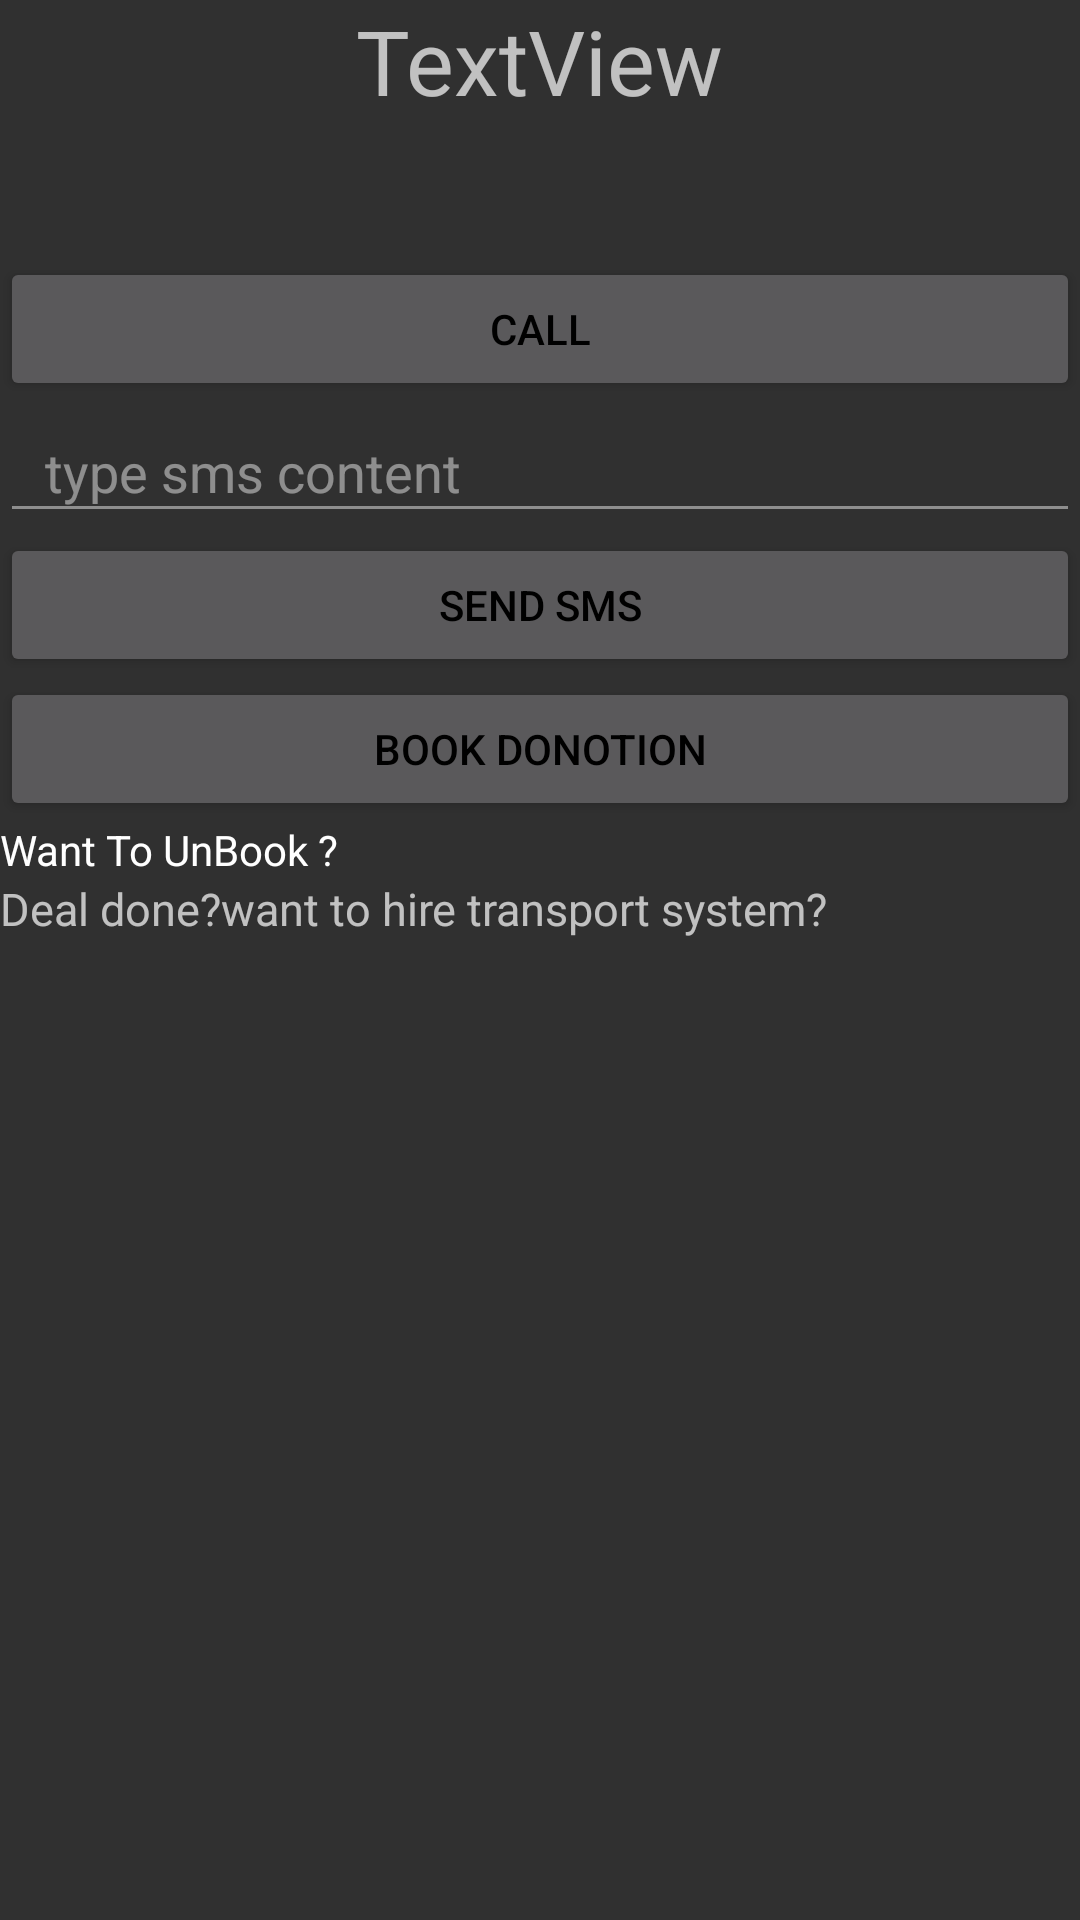

This screen was rendered from an Android layout file. Write that file and the resources it references.
<!-- AndroidManifest.xml: application theme Theme.AppCompat.NoActionBar -->
<!-- res/layout/activity_call_or_msg.xml -->
<?xml version="1.0" encoding="utf-8"?>
<android.support.constraint.ConstraintLayout xmlns:android="http://schemas.android.com/apk/res/android"
    xmlns:app="http://schemas.android.com/apk/res-auto"
    xmlns:tools="http://schemas.android.com/tools"
    android:layout_width="match_parent"
    android:layout_height="match_parent"
    tools:context="com.example.adarsh.experentals.Call_or_msg">

    <RelativeLayout
        android:layout_width="match_parent"
        android:layout_height="match_parent">

        <TextView
            android:text=""
            android:textSize="24dp"
            android:layout_width="wrap_content"
            android:layout_height="wrap_content"
            android:layout_centerHorizontal="true"
            android:layout_marginTop="13dp"
            android:textColor="@color/black"
            android:layout_below="@+id/textViewDonerName"
            android:id="@+id/textView3_display_contact" />

        <Button
            android:id="@+id/button4_call"

            android:layout_width="match_parent"
            android:layout_height="wrap_content"
            android:layout_below="@+id/textView3_display_contact"
            android:layout_centerHorizontal="true"
            android:layout_centerVertical="true"
            android:layout_gravity="center"
            android:onClick="call"
            android:text="call"
            android:textColor="@color/black"
            tools:layout_editor_absoluteX="0dp"
            tools:layout_editor_absoluteY="287dp" />

        <Button

            android:id="@+id/button5_msg"
            android:layout_width="match_parent"

            android:layout_height="wrap_content"

            android:layout_below="@+id/editText_sms_content"
            android:layout_gravity="center"
            android:onClick="sms"
            android:text="send sms"
            android:textColor="@color/black"
            tools:layout_editor_absoluteX="0dp"
            tools:layout_editor_absoluteY="146dp" />

        <EditText
            android:id="@+id/editText_sms_content"

            android:layout_width="match_parent"
            android:layout_height="44dp"
            android:layout_below="@+id/button4_call"
            android:alpha="0.65"
            android:hint="type sms content"
            android:inputType="textEmailAddress"
            android:paddingLeft="15dp"
            tools:layout_editor_absoluteX="0dp"
            tools:layout_editor_absoluteY="194dp" />

        <TextView
            android:id="@+id/textViewDonerName"
            android:layout_width="wrap_content"
            android:layout_height="wrap_content"
            android:layout_alignParentTop="true"
            android:layout_centerHorizontal="true"
            android:text="TextView"
            android:textSize="30sp"
            tools:layout_editor_absoluteX="100dp"
            tools:layout_editor_absoluteY="16dp" />

        <TextView
            android:id="@+id/textView6"
            android:layout_width="match_parent"
            android:layout_height="wrap_content"
            android:layout_alignParentEnd="true"
            android:layout_below="@+id/textView_book"
            android:layout_toStartOf="@+id/button5_msg"
            android:onClick="hireTransport"
            android:text="Deal done?want to hire transport system?"
            android:textSize="15dp"
            tools:layout_editor_absoluteX="0dp"
            tools:layout_editor_absoluteY="39dp" />

        <Button
            android:id="@+id/button_book"
            android:layout_width="match_parent"
            android:layout_height="wrap_content"
            android:layout_below="@+id/button5_msg"

            android:onClick="book"
            android:text="BOOK DONOTION"
            android:textColor="@color/black"

            tools:layout_editor_absoluteX="0dp"
            tools:layout_editor_absoluteY="380dp" />

        <TextView
            android:id="@+id/textView_book"
            android:layout_width="match_parent"
            android:layout_height="wrap_content"
            android:layout_below="@+id/button_book"
            android:onClick="unbook"
            android:text="Want To UnBook ?"
            android:textColor="@color/white"
            tools:layout_editor_absoluteX="0dp"
            tools:layout_editor_absoluteY="78dp" />


    </RelativeLayout>



</android.support.constraint.ConstraintLayout>
<!-- resources referenced by this layout -->
<resources>
  <color name="black">#000</color>
  <color name="white">#FFF</color>
</resources>
